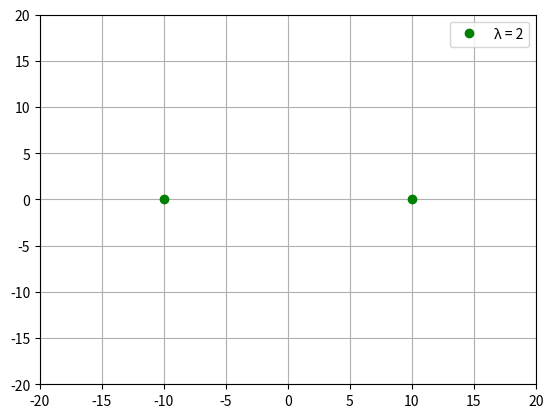

Generate this figure with matplotlib:
import matplotlib.pyplot as plt
import numpy as np
from random import choice

lambdas = [i for i in range(1, 5)]

l = choice(lambdas)     # Elige una longitud de onda entre las posibles

lim = 20
vals = np.arange(-lim, lim + .25, .25)  # Arma una lista de puntos para analizar

plt.plot([-10, 10], [0, 0], 'ro', color='green', label=f'\u03BB = {l}') # Plotea los puntos de origen de las ondas
plt.xlim(-lim, lim)
plt.ylim(-lim, lim)
plt.grid()

# TODO

plt.legend()
plt.show()
